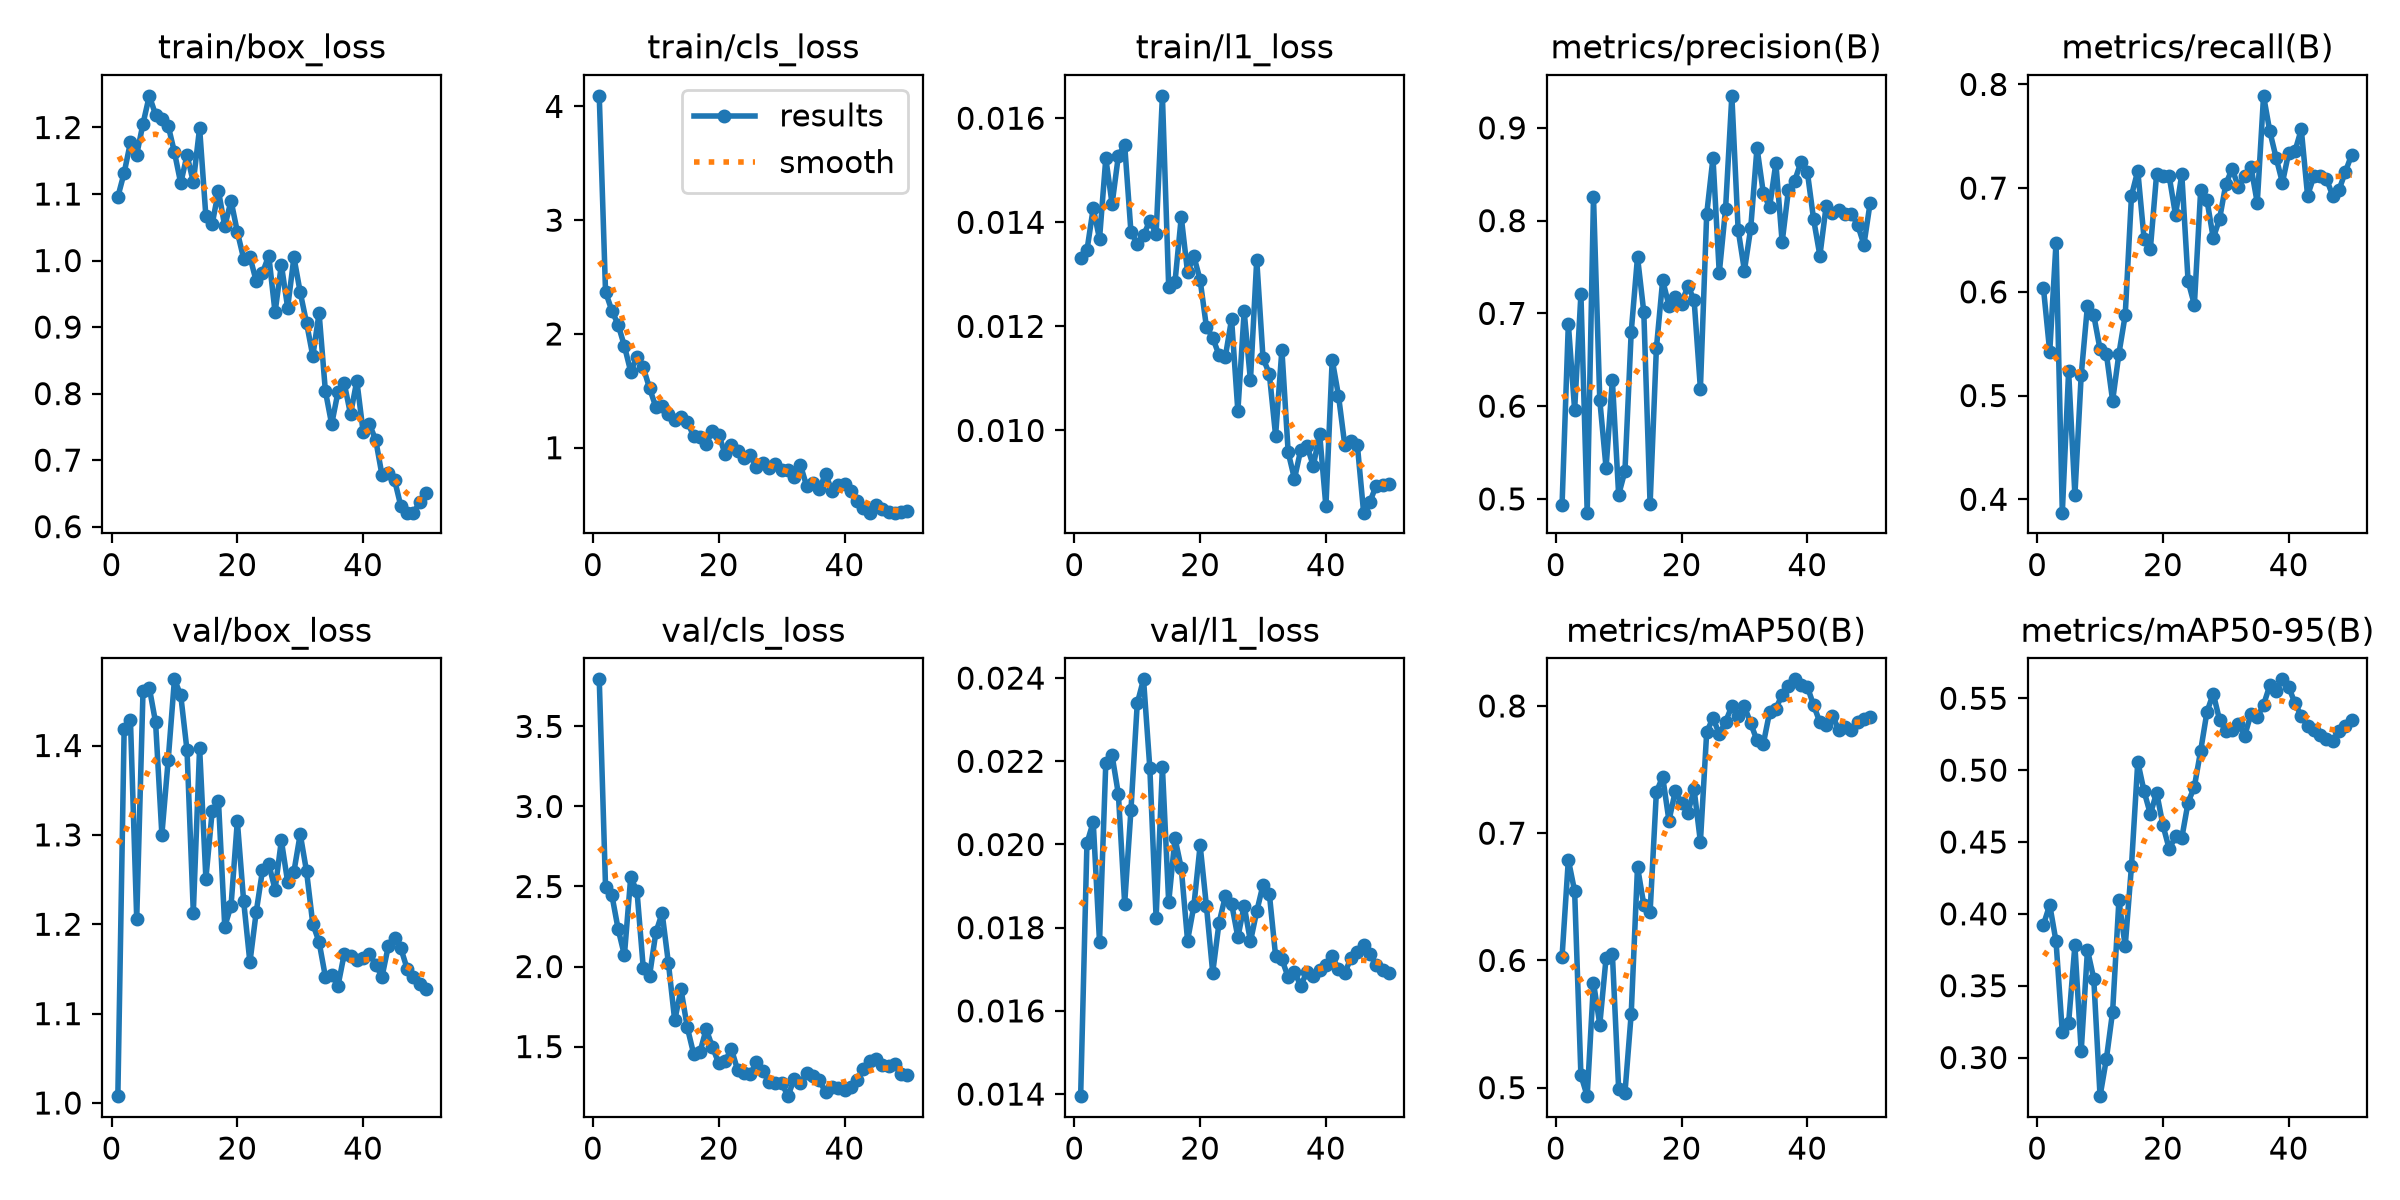

Values plotted in this chart, from the file beside it:
epoch, time, train/box_loss, train/cls_loss, train/l1_loss, metrics/precision(B), metrics/recall(B), metrics/mAP50(B), metrics/mAP50-95(B), val/box_loss, val/cls_loss, val/l1_loss, lr/pg0, lr/pg1, lr/pg2
1, 80.94, 1.096, 4.093, 0.01332, 0.4933, 0.6035, 0.6028, 0.3925, 1.008, 3.794, 0.01395, 0.0004862, 0.0004862, 0.0004862
2, 152.7, 1.132, 2.37, 0.01346, 0.6887, 0.5421, 0.6791, 0.4062, 1.418, 2.498, 0.02003, 0.001021, 0.001021, 0.001021
3, 224, 1.178, 2.205, 0.01427, 0.596, 0.6473, 0.6545, 0.3808, 1.429, 2.448, 0.02054, 0.001534, 0.001534, 0.001534
4, 295.5, 1.159, 2.082, 0.01368, 0.7207, 0.3871, 0.5098, 0.3175, 1.206, 2.235, 0.01766, 0.001568, 0.001568, 0.001568
5, 370.7, 1.206, 1.894, 0.01523, 0.4852, 0.5236, 0.4933, 0.3241, 1.461, 2.071, 0.02196, 0.001535, 0.001535, 0.001535
6, 441.4, 1.248, 1.67, 0.01435, 0.8256, 0.404, 0.5825, 0.3781, 1.465, 2.557, 0.02214, 0.001502, 0.001502, 0.001502
7, 509.7, 1.219, 1.795, 0.01528, 0.6066, 0.5194, 0.5496, 0.3043, 1.426, 2.471, 0.02121, 0.001469, 0.001469, 0.001469
8, 578, 1.213, 1.706, 0.01549, 0.5334, 0.5868, 0.6019, 0.3748, 1.3, 1.991, 0.01858, 0.001436, 0.001436, 0.001436
9, 645.5, 1.203, 1.523, 0.01381, 0.6281, 0.5774, 0.6053, 0.3549, 1.383, 1.942, 0.02083, 0.001403, 0.001403, 0.001403
10, 715.9, 1.163, 1.358, 0.01359, 0.5044, 0.5446, 0.4991, 0.2731, 1.474, 2.213, 0.02339, 0.00137, 0.00137, 0.00137
11, 786.4, 1.116, 1.371, 0.01375, 0.5299, 0.5404, 0.4958, 0.2989, 1.456, 2.334, 0.02397, 0.001337, 0.001337, 0.001337
12, 854.7, 1.158, 1.296, 0.01403, 0.6802, 0.495, 0.5583, 0.332, 1.395, 2.021, 0.02184, 0.001304, 0.001304, 0.001304
13, 924, 1.118, 1.241, 0.01378, 0.7608, 0.5404, 0.6735, 0.4095, 1.213, 1.663, 0.01823, 0.001271, 0.001271, 0.001271
14, 992.7, 1.199, 1.272, 0.01643, 0.7014, 0.5774, 0.6438, 0.3774, 1.398, 1.857, 0.02186, 0.001238, 0.001238, 0.001238
15, 1065, 1.066, 1.225, 0.01276, 0.494, 0.6928, 0.6379, 0.4334, 1.251, 1.62, 0.01861, 0.001205, 0.001205, 0.001205
16, 1138, 1.055, 1.107, 0.01285, 0.6623, 0.7168, 0.7324, 0.5058, 1.326, 1.456, 0.02015, 0.001172, 0.001172, 0.001172
17, 1207, 1.105, 1.098, 0.0141, 0.7358, 0.6513, 0.7443, 0.4853, 1.338, 1.463, 0.01943, 0.001139, 0.001139, 0.001139
18, 1277, 1.051, 1.031, 0.01304, 0.7084, 0.6414, 0.7098, 0.4694, 1.197, 1.609, 0.01769, 0.001106, 0.001106, 0.001106
19, 1345, 1.09, 1.15, 0.01335, 0.718, 0.7139, 0.7329, 0.4844, 1.221, 1.497, 0.01852, 0.001073, 0.001073, 0.001073
20, 1412, 1.043, 1.116, 0.01289, 0.7103, 0.7113, 0.7237, 0.4617, 1.315, 1.396, 0.01998, 0.00104, 0.00104, 0.00104
21, 1480, 1.003, 0.9462, 0.01199, 0.7298, 0.7113, 0.7159, 0.4451, 1.226, 1.407, 0.01852, 0.001007, 0.001007, 0.001007
22, 1549, 1.006, 1.026, 0.01178, 0.7144, 0.6742, 0.7344, 0.4539, 1.157, 1.487, 0.01692, 0.0009739, 0.0009739, 0.0009739
23, 1618, 0.9689, 0.9755, 0.01145, 0.6189, 0.7133, 0.6932, 0.4529, 1.214, 1.354, 0.01811, 0.0009409, 0.0009409, 0.0009409
24, 1686, 0.9816, 0.9075, 0.01141, 0.807, 0.6103, 0.7793, 0.4775, 1.26, 1.333, 0.01875, 0.0009078, 0.0009078, 0.0009078
25, 1753, 1.007, 0.9329, 0.01214, 0.8676, 0.5875, 0.7907, 0.4885, 1.267, 1.326, 0.01858, 0.0008748, 0.0008748, 0.0008748
26, 1822, 0.9221, 0.8327, 0.01037, 0.7436, 0.6979, 0.7779, 0.5135, 1.239, 1.404, 0.01777, 0.0008418, 0.0008418, 0.0008418
27, 1890, 0.9938, 0.8648, 0.01229, 0.8126, 0.6885, 0.7875, 0.5405, 1.294, 1.347, 0.01853, 0.0008088, 0.0008088, 0.0008088
28, 1958, 0.9292, 0.8222, 0.01096, 0.9345, 0.6519, 0.7999, 0.5533, 1.247, 1.277, 0.01767, 0.0007758, 0.0007758, 0.0007758
29, 2026, 1.005, 0.8561, 0.01328, 0.7902, 0.67, 0.792, 0.535, 1.259, 1.271, 0.01839, 0.0007428, 0.0007428, 0.0007428
30, 2093, 0.9522, 0.8045, 0.01139, 0.7462, 0.7038, 0.7997, 0.5272, 1.301, 1.274, 0.01903, 0.0007098, 0.0007098, 0.0007098
31, 2160, 0.9066, 0.8053, 0.01109, 0.7917, 0.7187, 0.7863, 0.5276, 1.259, 1.19, 0.01882, 0.0006768, 0.0006768, 0.0006768
32, 2229, 0.8563, 0.7467, 0.0099, 0.8786, 0.7013, 0.7729, 0.5323, 1.2, 1.298, 0.01732, 0.0006438, 0.0006438, 0.0006438
33, 2297, 0.9211, 0.8464, 0.01155, 0.83, 0.7113, 0.7701, 0.5239, 1.18, 1.27, 0.01724, 0.0006108, 0.0006108, 0.0006108
34, 2365, 0.804, 0.6601, 0.00958, 0.8145, 0.7206, 0.795, 0.5391, 1.141, 1.333, 0.01681, 0.0005778, 0.0005778, 0.0005778
35, 2432, 0.754, 0.6859, 0.00907, 0.862, 0.6858, 0.7979, 0.5368, 1.144, 1.313, 0.01693, 0.0005448, 0.0005448, 0.0005448
36, 2500, 0.8021, 0.6403, 0.00963, 0.7768, 0.789, 0.8088, 0.5454, 1.131, 1.289, 0.01661, 0.0005118, 0.0005118, 0.0005118
37, 2569, 0.8154, 0.7675, 0.0097, 0.8331, 0.7546, 0.8153, 0.5591, 1.167, 1.215, 0.01694, 0.0004788, 0.0004788, 0.0004788
38, 2634, 0.7691, 0.6205, 0.00932, 0.8431, 0.7292, 0.8209, 0.555, 1.165, 1.247, 0.01683, 0.0004458, 0.0004458, 0.0004458
39, 2701, 0.8194, 0.6683, 0.00994, 0.8634, 0.7052, 0.8165, 0.5632, 1.16, 1.239, 0.01699, 0.0004127, 0.0004127, 0.0004127
40, 2770, 0.7428, 0.6833, 0.00854, 0.8528, 0.7342, 0.8153, 0.5579, 1.162, 1.232, 0.0171, 0.0003797, 0.0003797, 0.0003797
41, 2837, 0.754, 0.6195, 0.01136, 0.8015, 0.7358, 0.8006, 0.5465, 1.167, 1.25, 0.01731, 0.0003467, 0.0003467, 0.0003467
42, 2902, 0.7305, 0.5353, 0.01067, 0.7622, 0.7567, 0.7872, 0.5378, 1.155, 1.291, 0.017, 0.0003137, 0.0003137, 0.0003137
43, 2968, 0.6776, 0.4702, 0.00972, 0.8159, 0.6928, 0.785, 0.5307, 1.141, 1.359, 0.01691, 0.0002807, 0.0002807, 0.0002807
44, 3035, 0.6805, 0.4305, 0.00979, 0.8077, 0.7113, 0.7921, 0.5282, 1.175, 1.411, 0.01728, 0.0002477, 0.0002477, 0.0002477
45, 3102, 0.6702, 0.4976, 0.00972, 0.8112, 0.7113, 0.7814, 0.5245, 1.184, 1.424, 0.01742, 0.0002147, 0.0002147, 0.0002147
46, 3168, 0.6309, 0.4657, 0.00842, 0.807, 0.7088, 0.7838, 0.5215, 1.173, 1.387, 0.01759, 0.0001817, 0.0001817, 0.0001817
47, 3233, 0.6212, 0.4349, 0.00863, 0.8074, 0.6928, 0.7809, 0.5201, 1.15, 1.377, 0.01737, 0.0001487, 0.0001487, 0.0001487
48, 3300, 0.621, 0.4294, 0.00894, 0.7957, 0.6983, 0.7874, 0.5275, 1.141, 1.393, 0.0171, 0.0001157, 0.0001157, 0.0001157
49, 3370, 0.6364, 0.432, 0.00895, 0.774, 0.7155, 0.7898, 0.5306, 1.133, 1.33, 0.01698, 8.26832e-05, 8.26832e-05, 8.26832e-05
50, 3440, 0.6508, 0.4422, 0.00897, 0.8195, 0.7321, 0.7912, 0.5348, 1.128, 1.322, 0.0169, 4.96766e-05, 4.96766e-05, 4.96766e-05
